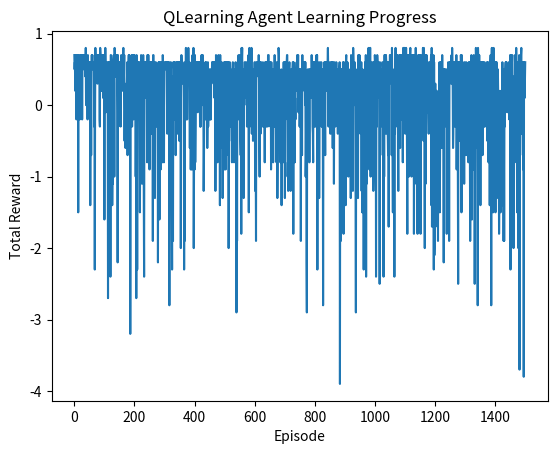

Here is the Python script that generated this plot: (Note: this script raises an exception after producing the figure.)

import random
import matplotlib.pyplot as plt

class QLearningAgent:
    def __init__(self, alpha=0.2, discount_factor=0.1, exploration_rate=0.2, min_exploration_rate=0.01):
        self.alpha = alpha
        self.discount_factor = discount_factor
        self.exploration_rate = exploration_rate
        self.min_exploration_rate = min_exploration_rate
        self.q_values = {}
        self.action_visits = {}  # Initialize action visits dictionary

    def get_q_value(self, state, action):
        return self.q_values.get((state, action), 0.0)

    def choose_action(self, state, legal_actions):
        # If it's the first move, select a random action
        if all(cell == ' ' for row in state for cell in row):
            action = random.choice(legal_actions)
        elif random.random() < self.exploration_rate:
            action = random.choice(legal_actions)
        else:
            q_values = [(action, self.get_q_value(state, action), self.action_visits.get((state, action), 0)) for action in legal_actions]
            q_values.sort(key=lambda x: (x[1], -x[2]))  # Sort by Q-value, then by inverse visit count
            action = q_values[-1][0]  # Select action with highest Q-value and lowest visit count

        self.action_visits[(state, action)] = self.action_visits.get((state, action), 0) + 1
        return action

    def update_q_values(self, state, action, reward, next_state, next_legal_actions):
        max_next_q_value = max([self.get_q_value(next_state, next_action) for next_action in next_legal_actions], default=0.0)
        td_target = reward + self.discount_factor * max_next_q_value
        td_error = td_target - self.get_q_value(state, action)
        self.q_values[(state, action)] = self.get_q_value(state, action) + self.alpha * td_error

class Abba:

    # Note: Only works for single digit Ns at the moment

    def __init__(self):
        self.N = 4
        self.board = list()
        self.player = 0
        self.solved = False
        self._returns = None

        self.marks = ['A', 'B']
        self.empty_mark = '*'

        # Initialize board
        self.reset()

    def to_string(self):
        return ''.join(''.join(row) for row in self.board)

    def num_players(self):
        return 2

    def current_player(self):
        return self.player

    def reset(self):
        self._returns = None
        self.solved = False
        self.player = 0
        self.board = [[self.empty_mark for _ in range(self.N)] for _ in range(self.N)]

    def _board_solved(self, symbol):
        """Checks a sub-board to see if a player has won. Checked for 4x4 and three in a row required, not verified for
        other board sizes.
        board (list[list[str]]): 3x3 list representation of the board
        symbol (str): symbol of the player to check for
        returns a boolean indicating if the supplied symbol has a winning position
        """

        for i in range(self.N):
            for j in range(self.N - 2):

                # Check row
                if self.board[i][j] == self.board[i][j+1] == self.board[i][j+2] == symbol:
                    return True

                # Check column
                if self.board[j][i] == self.board[j+1][i] == self.board[j+2][i] == symbol:
                    return True

        for i in range(self.N - 2):
            for j in range(self.N - 2):

                # Check diagonal
                if self.board[i][j] == self.board[i+1][j+1] == self.board[i+2][j+2] == symbol:
                    return True

                # Check anti-diagonal
                if self.board[-i-1][j] == self.board[-i-2][j+1] == self.board[-i-3][j+2] == symbol:
                    return True

        return False

    def is_terminal(self):
        for mark in self.marks:
            if self._board_solved(mark):
                if self.player == 0:
                    self._returns = [1., -1.]
                else:
                    self._returns = [-1., 1.]
                return True
        if all(self.board[i][j] != self.empty_mark
                for i in range(self.N)
                for j in range(self.N)):
            self._returns = [0, 0]
            return True
        else:
            return False

    def legal_actions(self):
        """Returns all the legal actions."""
        actions = list()
        for i in range(self.N):
            for j in range(self.N):
                if self.board[i][j] == self.empty_mark:
                    actions += [f'{mark}({i},{j})' for mark in self.marks]
        return actions

    def apply_action(self, action: str):
        if self.solved:
            raise RuntimeError('Game has already been completed.')
        elif action not in self.legal_actions():
            raise ValueError(f'{action} is not a legal move.')

        mark, i, j = action[0], int(action[2]), int(action[4])
        self.board[i][j] = mark

        # Check if the current move solved the board for the current player
        if self._board_solved(mark):
            self.solved = True
            if self.player == 0:
                self._returns = [1.0, -1.0]
            else:
                self._returns = [-1.0, 1.0]
            return self._returns[self.player]  # Win: +1, Lose: -1

        if self.is_terminal():
            self._returns = [0, 0]
            return 0  # Draw

        # Before switching players, check if the current move opens up a winning move for the opponent
        opponent_mark = 'B' if mark == 'A' else 'A'
        if self.can_win_next(opponent_mark):
            # Undo player switch and return a penalty since it opens up a win for the opponent
            self.player = (self.player - 1) % 2
            return -0.5  # Significant penalty for setting up the opponent to win

        # Switch players if no immediate win or loss caused by the move
        self.player = (self.player + 1) % 2
        return -0.1  # Small penalty for non-winning movesN

    def can_win_next(self, mark):
        """Check if the given player can win in their next move."""
        for action in self.legal_actions():
            _, i, j = self.parse_action(action)
            self.board[i][j] = mark
            if self._board_solved(mark):
                self.board[i][j] = self.empty_mark  # Undo the move
                return True
            self.board[i][j] = self.empty_mark  # Undo the move
        return False

    def parse_action(self, action):
        """
        Parse an action string into its components.
        
        Args:
            action (str): An action string, e.g., 'A(1,2)'.
        
        Returns:
            tuple: A tuple containing the mark as a string and the row and column as integers.
        """
        mark = action[0]
        row, col = map(int, action[2:-1].split(','))
        return mark, row, col
    
    def returns(self):
        if not self.solved:
            raise RuntimeError('Game not terminated yet!')
        return self._returns
    
    def display(self):
        for row in self.board:
            print(' '.join(row))
        print()
    
game = Abba()
agent = QLearningAgent()

num_episodes = 1500
rewards = []

for episode in range(num_episodes):
    game.reset()
    state = game.to_string()
    total_reward = 0
    
    while not game.is_terminal():
        action = agent.choose_action(state, game.legal_actions())
        reward = game.apply_action(action)
        next_state = game.to_string()
        agent.update_q_values(state, action, reward, next_state, game.legal_actions())
        state = next_state
        total_reward += reward
        
    rewards.append(total_reward)
    print(f'Episode {episode + 1}, Total Reward: {total_reward}')

plt.plot(rewards)
plt.xlabel('Episode')
plt.ylabel('Total Reward')
plt.title('QLearning Agent Learning Progress')
plt.show()

for _ in range(10):  # Let the agent play 10 games
    game.reset()
    state = game.to_string()
    
    while not game.is_terminal():
        action = agent.choose_action(state, game.legal_actions())
        game.apply_action(action)
        state = game.to_string()
    
    game.display()
    result = "Win" if game.returns()[0] == 1.0 else "Loss" if game.returns()[0] == -1.0 else "Draw"
    print(f"Game result: {result}")
# num_episodes = 500000
# for episode in range(num_episodes):
#     game.reset()
#     state = game.to_string()
#     while not game.is_terminal():
#         action = agent.choose_action(state, game.legal_actions())
#         game.apply_action(action)
#         next_state = game.to_string()
#         reward = game.returns()[0] if game.is_terminal() else 0.0
#         agent.update_q_values(state, action, reward, next_state, game.legal_actions())
#         state = next_state

agent.exploration_rate = 0

play_again = 'Y'
while play_again.upper() == 'Y':
    game.reset()
    while not game.is_terminal():
        game.display()
        if game.current_player() == 0:  # Agent's turn
            print(agent.q_values)
            action = agent.choose_action(game.to_string(), game.legal_actions())
            game.apply_action(action)
        else:  # Your turn
            action = None
            while action not in game.legal_actions():
                action = input("Enter your move (e.g., 'A(1,2)'): ")
            game.apply_action(action)
    game.display()

    returns = game.returns()
    if returns[0] > returns[1]:
        print("Game over! The agent wins!")
    elif returns[0] < returns[1]:
        print("Game over! You win!")
    else:
        print("Game over! It's a draw!")
    
    play_again = input("Do you want to play again? (Y/N): ")
